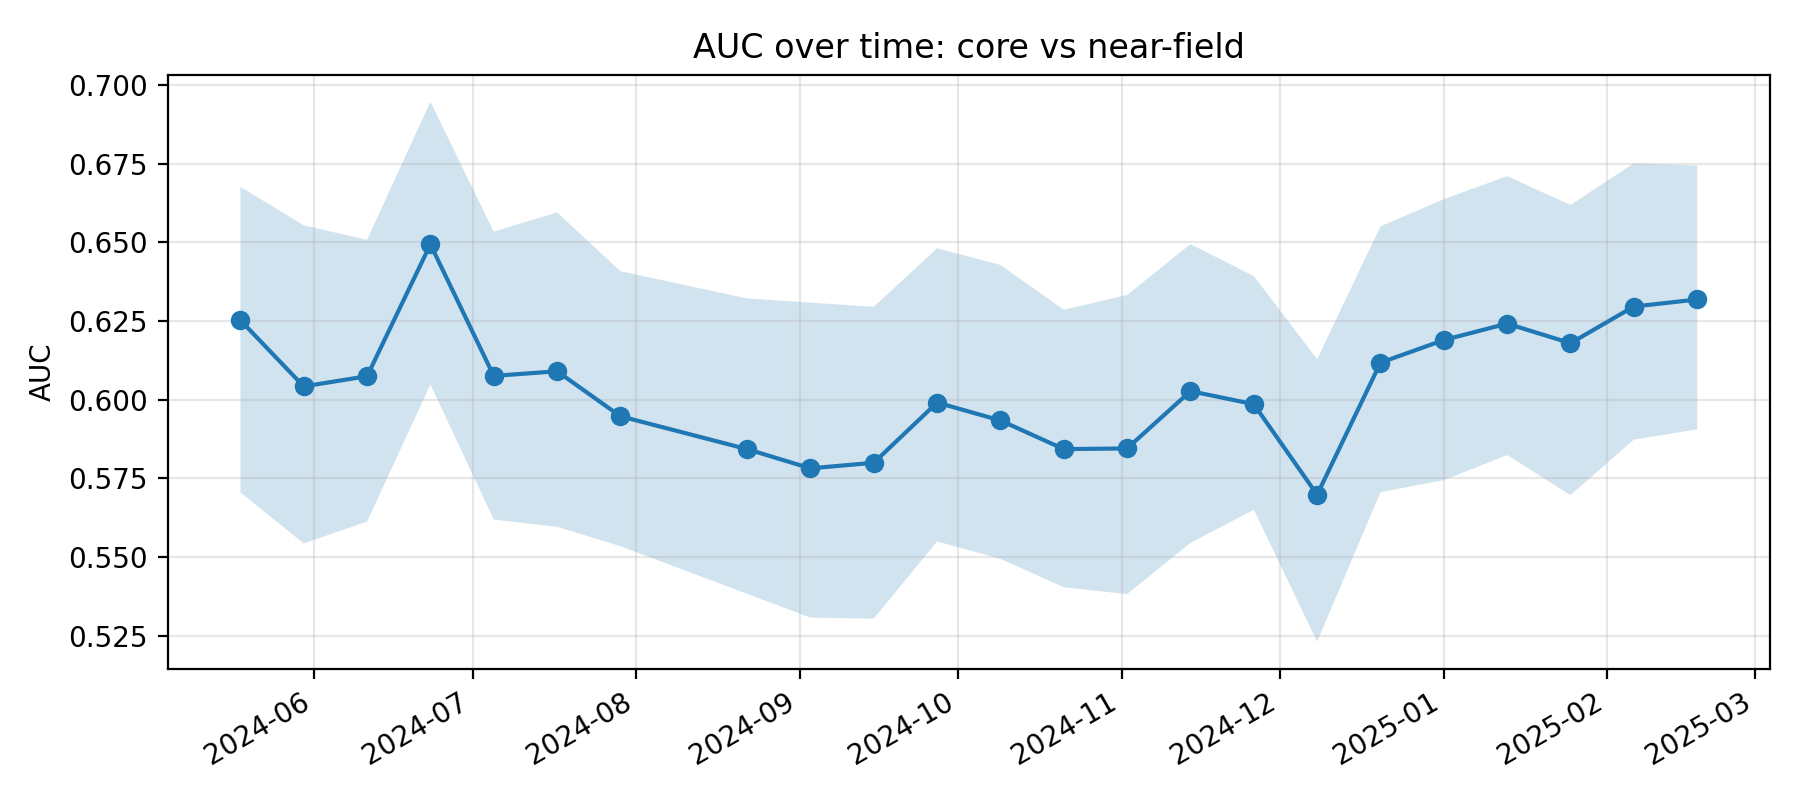

Data behind this chart, as committed beside it:
k, epoch_col, epoch_date, auc, auc_ci_lo, auc_ci_hi, perm_p_value, is_near_event_window
11, D20240518, 2024-05-18, 0.6252, 0.5705, 0.6676, , 0
12, D20240530, 2024-05-30, 0.6042, 0.5543, 0.6554, , 0
13, D20240611, 2024-06-11, 0.6074, 0.5612, 0.6508, , 0
14, D20240623, 2024-06-23, 0.6493, 0.6048, 0.6947, , 0
15, D20240705, 2024-07-05, 0.6075, 0.5619, 0.6534, , 0
16, D20240717, 2024-07-17, 0.609, 0.5596, 0.6595, , 0
17, D20240729, 2024-07-29, 0.5947, 0.5534, 0.6408, , 0
18, D20240822, 2024-08-22, 0.5843, 0.5383, 0.6322, , 0
19, D20240903, 2024-09-03, 0.5782, 0.5307, 0.6308, , 0
20, D20240915, 2024-09-15, 0.5799, 0.5304, 0.6295, , 0
21, D20240927, 2024-09-27, 0.5991, 0.5549, 0.6481, , 0
22, D20241009, 2024-10-09, 0.5934, 0.5494, 0.6428, , 0
23, D20241021, 2024-10-21, 0.5843, 0.5404, 0.6286, , 0
24, D20241102, 2024-11-02, 0.5845, 0.5382, 0.6333, , 0
25, D20241114, 2024-11-14, 0.6027, 0.5545, 0.6494, , 0
26, D20241126, 2024-11-26, 0.5985, 0.565, 0.6393, , 0
27, D20241208, 2024-12-08, 0.5698, 0.5231, 0.6129, , 0
28, D20241220, 2024-12-20, 0.6117, 0.5706, 0.6551, 0.004975, 1
29, D20250101, 2025-01-01, 0.6189, 0.5744, 0.6637, 0.004975, 1
30, D20250113, 2025-01-13, 0.6242, 0.5824, 0.671, 0.004975, 1
31, D20250125, 2025-01-25, 0.6179, 0.5697, 0.6619, 0.004975, 1
32, D20250206, 2025-02-06, 0.6296, 0.5873, 0.6751, 0.004975, 1
33, D20250218, 2025-02-18, 0.6318, 0.5905, 0.6744, , 0
